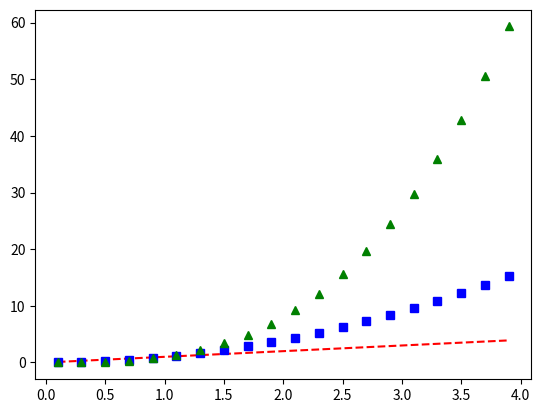

Write Python code to recreate this figure.
import matplotlib.pyplot as plt
import numpy as np

a = np.arange(0.1, 4, 0.2)
# print(a)

#plotting the points on the graph
plt.plot(a, a, 'r--', a,a**2,'bs', a, a**3, 'g^' )
plt.show()
